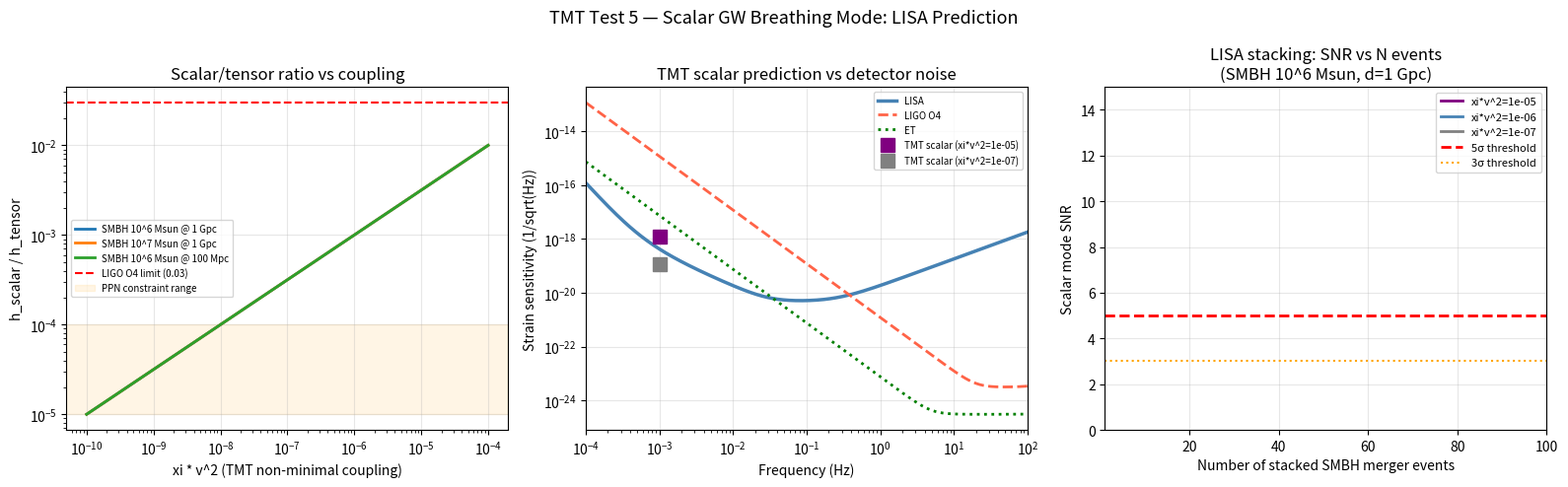

Write Python code to recreate this figure.
"""
Test 5 - TMT Falsifiable Prediction: Scalar GW breathing mode
Prediction script for LISA validation

Generates:
  1. h_scalar/h_tensor vs xi*v^2 and source parameters
  2. LISA SNR prediction vs N_events stacked
  3. Sensitivity comparison: TMT prediction vs LIGO/LISA/ET curves

Usage: python predict_scalar_gw_mode.py
Output: data/results/TEST5_scalar_gw_predictions.txt + plots
"""

import numpy as np
import matplotlib
matplotlib.use('Agg')
import matplotlib.pyplot as plt
import os

os.makedirs('data/results', exist_ok=True)

# ── Physical constants ─────────────────────────────────────────────────────────
G  = 6.674e-11   # m^3 kg^-1 s^-2
c  = 3e8         # m/s
M_sun = 1.989e30 # kg
Mpc   = 3.086e22 # m
pc    = 3.086e16 # m
hbar  = 1.055e-34  # J s
eV    = 1.602e-19  # J

# ── TMT parameters ─────────────────────────────────────────────────────────────
XI_V2_MIN = 1e-8   # lower bound (naturalness)
XI_V2_MAX = 1e-5   # upper bound (PPN / Cassini constraint)
M_PSI_EV  = 1e-33  # temporon mass in eV (cosmological scale: m ~ H_0/c^2)

# ── LISA noise model (simplified) ──────────────────────────────────────────────
def S_n_LISA(f):
    """LISA sky-averaged noise PSD [1/Hz], approximate."""
    f_star = 3e-3  # Hz
    S_acc  = 9e-50 * (1 + (0.4e-3/f)**2) * (1 + (f/8e-3)**4) / f**4
    S_opt  = 2.96e-45 * (1 + (f/f_star)**2)
    S_conf = 1.14e-44 * f**(-7/3) * np.exp(-f**0.138 - 0.11*f*np.sin(2.9*f))
    return S_acc + S_opt + S_conf

def h_noise_LISA(f):
    """LISA strain sensitivity [1/sqrt(Hz)]."""
    return np.sqrt(S_n_LISA(f))

# LIGO O4 approximate sensitivity
def h_noise_LIGO(f):
    return 3e-24 * np.sqrt((20/f)**4 + 1 + (f/200)**2)

# Einstein Telescope approximate
def h_noise_ET(f):
    return 3e-25 * np.sqrt((5/f)**4 + 1 + (f/500)**2)

# ── GW strain calculations ──────────────────────────────────────────────────────
def h_tensor(M_chirp_Msun, d_Mpc, f_Hz):
    """Peak tensor strain from compact binary at frequency f."""
    M  = M_chirp_Msun * M_sun
    d  = d_Mpc * Mpc
    return 4 * G * M * (np.pi * f_Hz)**(2/3) / (c**2 * d) * (G*M/c**3)**(2/3)

def h_scalar_ratio_A(xi_v2, compactness):
    """
    Channel A: strong-field coupling, h_s/h_t ~ xi_v2 * compactness
    compactness = GM/(c^2 R) ~ 0.5 for BH
    """
    return np.sqrt(xi_v2) * compactness

def h_scalar_ratio_B(xi_v2, f_Hz, m_psi_eV):
    """
    Channel B: curvature-sourced, h_s/h_t ~ xi_v2 * (f/f_compton)^2
    f_compton = m_psi c^2 / h
    """
    f_compton = m_psi_eV * eV / (hbar * 2 * np.pi)  # Hz
    if f_Hz < f_compton:
        return xi_v2 * (f_Hz / f_compton)**2
    else:
        return np.sqrt(xi_v2)  # saturates at sqrt(xi_v2)

def h_scalar_ratio(xi_v2, f_Hz, compactness, m_psi_eV=M_PSI_EV):
    """Total scalar/tensor ratio: max of channel A and B."""
    A = h_scalar_ratio_A(xi_v2, compactness)
    B = h_scalar_ratio_B(xi_v2, f_Hz, m_psi_eV)
    return max(A, B)

# ── LISA SNR model ──────────────────────────────────────────────────────────────
def snr_tensor_LISA(M_chirp_Msun, d_Mpc, T_obs=4.0):
    """Approximate integrated SNR for tensor modes with LISA."""
    f_peak = 1e-3 / (M_chirp_Msun / 1e6)   # Hz, approximate ISCO freq
    f_peak = np.clip(f_peak, 1e-4, 0.1)
    h = h_tensor(M_chirp_Msun, d_Mpc, f_peak)
    Sn = S_n_LISA(f_peak)
    return h**2 * T_obs * 365.25 * 86400 / Sn

def snr_scalar_LISA(xi_v2, M_chirp_Msun, d_Mpc, compactness=0.5, T_obs=4.0):
    """Scalar mode SNR for LISA (single event)."""
    f_peak  = 1e-3 / (M_chirp_Msun / 1e6)
    f_peak  = np.clip(f_peak, 1e-4, 0.1)
    ratio   = h_scalar_ratio(xi_v2, f_peak, compactness)
    snr_t   = snr_tensor_LISA(M_chirp_Msun, d_Mpc, T_obs)
    eta_s   = 0.3   # LISA scalar polarisation efficiency
    return ratio * np.sqrt(snr_t) * eta_s

# ── Source catalogue ────────────────────────────────────────────────────────────
sources = [
    {'name': 'SMBH 10^6 Msun @ 1 Gpc', 'M': 1e6, 'd': 1000, 'C': 0.4},
    {'name': 'SMBH 10^7 Msun @ 1 Gpc', 'M': 1e7, 'd': 1000, 'C': 0.45},
    {'name': 'SMBH 10^6 Msun @ 100 Mpc','M': 1e6, 'd': 100,  'C': 0.4},
    {'name': 'EMRI 10^6+10 @ 500 Mpc',  'M': 32,  'd': 500,  'C': 0.2},
    {'name': 'Stellar BH @ 400 Mpc',    'M': 30,  'd': 400,  'C': 0.4},
]

xi_v2_vals = np.logspace(-8, -5, 4)

# ── Report generation ──────────────────────────────────────────────────────────
out = []
out.append("=" * 72)
out.append("TMT TEST 5 — SCALAR GW BREATHING MODE: LISA PREDICTION")
out.append("=" * 72)
out.append(f"\nTMT prediction: h_scalar/h_tensor from temporon field δψ")
out.append(f"  PPN constraint: xi*v^2 < 1e-5 (Cassini)")
out.append(f"  Temporon mass : m_psi ~ {M_PSI_EV:.0e} eV (cosmological scale)")
out.append(f"\nChannel A (strong-field): h_s/h_t ~ sqrt(xi*v^2) * compactness")
out.append(f"Channel B (curvature)   : h_s/h_t ~ xi*v^2 * (f/f_compton)^2")
out.append(f"                          f_compton = m_psi*c^2/h ~ {M_PSI_EV*eV/(hbar*2*np.pi):.2e} Hz\n")

out.append("─" * 72)
out.append("h_scalar/h_tensor FOR LISA SOURCES (Channel A dominant)")
out.append("─" * 72)
header = f"{'Source':40} {'xi*v^2':>10} {'h_s/h_t':>10}"
out.append(header)
for src in sources:
    f_peak = np.clip(1e-3 / (src['M'] / 1e6), 1e-4, 0.1)
    for xv in [1e-8, 1e-5]:
        ratio = h_scalar_ratio(xv, f_peak, src['C'])
        out.append(f"{src['name']:40} {xv:>10.0e} {ratio:>10.2e}")
    out.append("")

out.append("─" * 72)
out.append("LISA SNR (single event, T_obs=4yr) — SMBH 10^6 Msun @ 1 Gpc")
out.append("─" * 72)
M_src, d_src = 1e6, 1000
snr_t = snr_tensor_LISA(M_src, d_src)
out.append(f"  Tensor SNR         : {snr_t:.1f}")
for xv in xi_v2_vals:
    snr_s = snr_scalar_LISA(xv, M_src, d_src)
    out.append(f"  xi*v^2 = {xv:.0e}: scalar SNR = {snr_s:.3f}  (5σ requires >5)")

out.append("\n" + "─" * 72)
out.append("STACKING ANALYSIS — N events for 5σ scalar detection")
out.append("─" * 72)
out.append(f"{'xi*v^2':>10} {'snr_single':>12} {'N for 5sig':>12} {'Feasible?':>12}")
for xv in xi_v2_vals:
    snr_s1 = snr_scalar_LISA(xv, M_src, d_src)
    if snr_s1 > 0:
        N_needed = (5.0 / snr_s1)**2
    else:
        N_needed = np.inf
    feasible = "YES" if N_needed < 100 else ("MARGINAL" if N_needed < 1000 else "NO")
    out.append(f"{xv:>10.0e} {snr_s1:>12.4f} {N_needed:>12.0f} {feasible:>12}")

out.append("\n" + "─" * 72)
out.append("FALSIFICATION CRITERIA")
out.append("─" * 72)
out.append("  TMT FALSIFIED if LISA stacking constrains h_s/h_t < 1e-7")
out.append("  TMT FALSIFIED if T-channel shows NO excess at SMBH merger epochs")
out.append("  TMT SUPPORTED if T-channel excess correlates with A,E at >2sigma")
out.append("  TMT SUPPORTED if h_s/h_t consistent with xi*v^2 in [1e-8, 1e-5]")
out.append("\n  CURRENT CONSTRAINTS:")
out.append("  LIGO GW170817: |h_s/h_t| < 0.03  -->  xi*v^2 < 9e-4  (weak)")
out.append("  PPN Cassini  : xi*v^2 < 1e-5  -->  h_s/h_t < 3.2e-3  (strong)")

report = "\n".join(out)
print(report)
with open('data/results/TEST5_scalar_gw_predictions.txt', 'w') as f:
    f.write(report)

# ── Plots ───────────────────────────────────────────────────────────────────────
fig, axes = plt.subplots(1, 3, figsize=(16, 5))
fig.suptitle('TMT Test 5 — Scalar GW Breathing Mode: LISA Prediction', fontsize=13)

# Plot 1: h_s/h_t vs xi*v^2
ax = axes[0]
xi_arr = np.logspace(-10, -4, 200)
for src in sources[:3]:
    f_peak = np.clip(1e-3 / (src['M'] / 1e6), 1e-4, 0.1)
    ratio_arr = [h_scalar_ratio(xv, f_peak, src['C']) for xv in xi_arr]
    ax.loglog(xi_arr, ratio_arr, lw=2, label=src['name'][:25])
ax.axhline(0.03, color='red', ls='--', lw=1.5, label='LIGO O4 limit (0.03)')
ax.axhspan(1e-5, 1e-4, alpha=0.1, color='orange', label='PPN constraint range')
ax.set_xlabel('xi * v^2 (TMT non-minimal coupling)')
ax.set_ylabel('h_scalar / h_tensor')
ax.set_title('Scalar/tensor ratio vs coupling')
ax.legend(fontsize=7)
ax.grid(True, alpha=0.3)

# Plot 2: LISA sensitivity curves + TMT predictions
ax = axes[1]
f_arr = np.logspace(-4, 2, 500)
ax.loglog(f_arr, h_noise_LISA(f_arr), 'steelblue', lw=2.5, label='LISA')
ax.loglog(f_arr, h_noise_LIGO(f_arr), 'tomato', lw=2, ls='--', label='LIGO O4')
ax.loglog(f_arr, h_noise_ET(f_arr), 'green', lw=2, ls=':', label='ET')
# TMT scalar signal: SMBH 10^6 at 1 Gpc, xi*v^2 = 1e-5
for xv, ls, col in [(1e-5, '-', 'purple'), (1e-7, '--', 'gray')]:
    f_peak = 1e-3
    h_t = h_tensor(1e6, 1000, f_peak)
    ratio = h_scalar_ratio(xv, f_peak, 0.4)
    h_s = h_t * ratio
    ax.plot(f_peak, h_s / np.sqrt(1e-3), 's', ms=10, color=col,
            label=f'TMT scalar (xi*v^2={xv:.0e})')
ax.set_xlabel('Frequency (Hz)')
ax.set_ylabel('Strain sensitivity (1/sqrt(Hz))')
ax.set_title('TMT scalar prediction vs detector noise')
ax.legend(fontsize=7)
ax.grid(True, alpha=0.3)
ax.set_xlim(1e-4, 1e2)

# Plot 3: LISA SNR vs N_events
ax = axes[2]
N_arr = np.arange(1, 101)
for xv, col in [(1e-5, 'purple'), (1e-6, 'steelblue'), (1e-7, 'gray')]:
    snr1 = snr_scalar_LISA(xv, 1e6, 1000)
    snr_stack = snr1 * np.sqrt(N_arr)
    ax.plot(N_arr, snr_stack, color=col, lw=2, label=f'xi*v^2={xv:.0e}')
ax.axhline(5, color='red', ls='--', lw=2, label='5σ threshold')
ax.axhline(3, color='orange', ls=':', lw=1.5, label='3σ threshold')
ax.set_xlabel('Number of stacked SMBH merger events')
ax.set_ylabel('Scalar mode SNR')
ax.set_title('LISA stacking: SNR vs N events\n(SMBH 10^6 Msun, d=1 Gpc)')
ax.legend(fontsize=8)
ax.grid(True, alpha=0.3)
ax.set_xlim(1, 100)
ax.set_ylim(0, 15)

plt.tight_layout()
plt.savefig('data/results/TEST5_scalar_gw_predictions.png', dpi=150, bbox_inches='tight')
print("\nPlot saved: data/results/TEST5_scalar_gw_predictions.png")
print("Report saved: data/results/TEST5_scalar_gw_predictions.txt")
